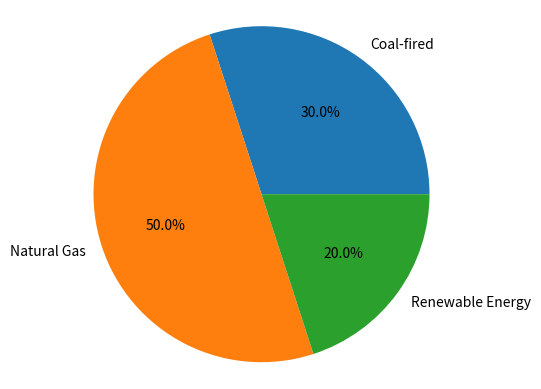

This chart was generated by the following Python code:
import matplotlib.pyplot as plt
# labels = 'Pumped-storage Hydroelectricity','Fossil Fuel Power','Nuclear Power','Renewable Energy'
#
# size = [ 3370.8,153895.1, 27682.4,5116.0]
labels = 'Coal-fired','Natural Gas','Renewable Energy'
size =[30,50,20]
plt.pie(size , labels = labels,autopct='%1.1f%%')
plt.axis('equal')
plt.show()